pico-8 play session: hold ← + tap ❎

[t = 1 s] hold ← ~1s, tap ❎ ~2×
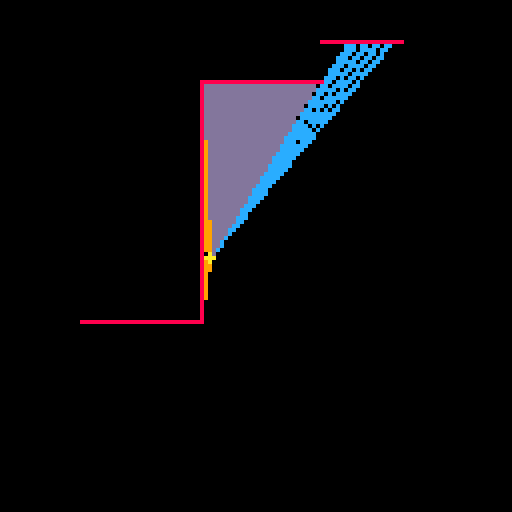
[t = 2 s] hold ← ~2s, tap ❎ ~4×
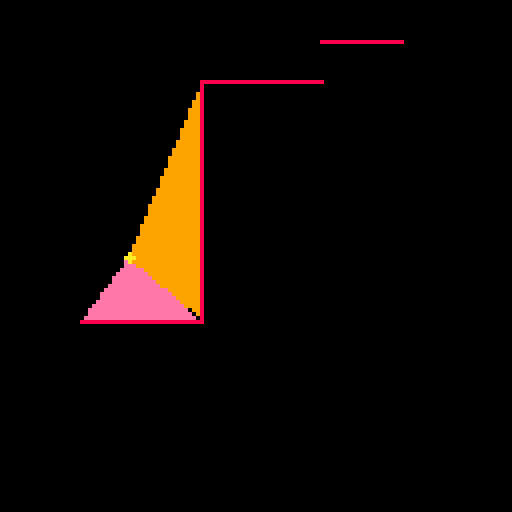
[t = 4 s] hold ← ~4s, tap ❎ ~7×
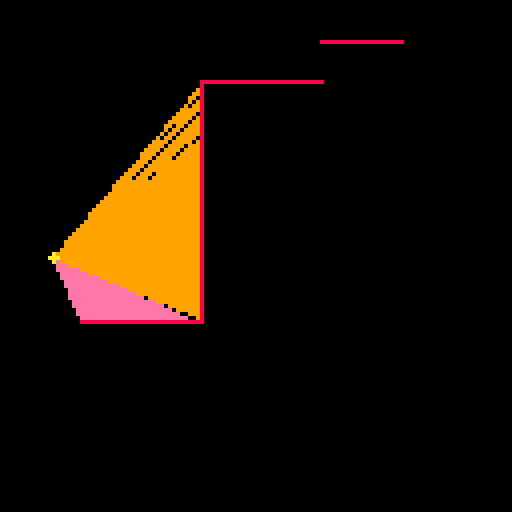
[t = 6 s] hold ← ~6s, tap ❎ ~10×
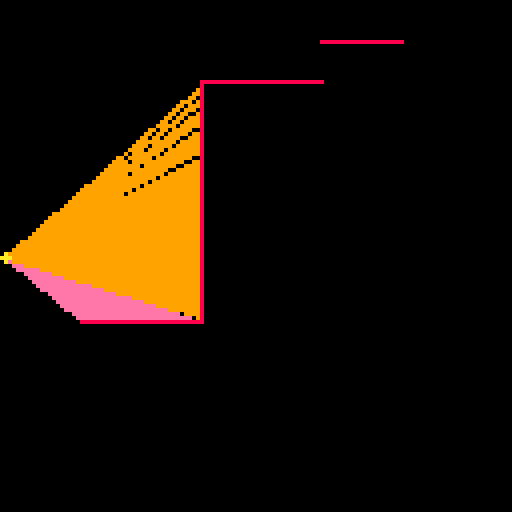
[t = 8 s] hold ← ~8s, tap ❎ ~14×
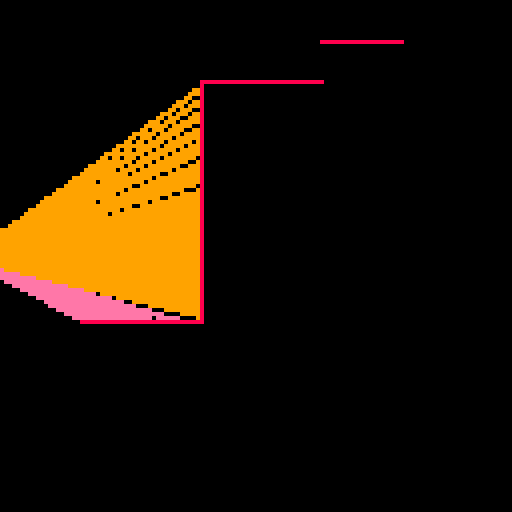

pico-8 cartridge
version 18
__lua__
function m_vector(x, y)
  local x = x - player.x
  local y = y - player.y
  local c = x^2 + y^2
  return abs(sqrt(c))
end


function collid_ray(wa_x, wa_y, wb_x, wb_y, c_x, c_y, vx, vy)
  den = (wa_x - wb_x) * (c_y - vy) - (wa_y - wb_y) * (c_x - vx)

  if not den then
    return nil, nil
  end

  t = ((wa_x - c_x) * (c_y - vy) - (wa_y - c_y) * (c_x - vx)) / den
  u = -((wa_x - wb_x) * (wa_y - c_y) - (wa_y - wb_y) * (wa_x - c_x)) / den

  if t > 0 and t < 1 and u > 0 then
    px = wa_x + t * (wb_x - wa_x)
    py = wa_y + t * (wb_y - wa_y)
    return px, py
  end
  return nil, nil
end


function _init()
  h = 64
  vectors = {}
  walls = {
    {wa_x=50, wa_y=20, wb_x=50, wb_y=80, c = 9},
    {wa_x=50, wa_y=20, wb_x=80, wb_y=20, c=13},
    {wa_x=80, wa_y=10, wb_x=100, wb_y=10, c=12},
    {wa_x=50,wa_y=80,wb_x=20, wb_y=80, c=14},
  }
  player = {x=64, y=64}

  for b=0,1,1/360 do
    x, y = cos(b)*h, sin(b)*h
    add(vectors, {x= x, y=y, bx=x+player.x, by=y+player.y, color=0})
  end
end


function _update()
  if(btn(0))then player.x-=1 end
  if(btn(1))then player.x+=1 end
  if(btn(2))then player.y-=1 end
  if(btn(3))then player.y+=1 end

  for vector in all(vectors) do
    closed_ray = 1000
    fc, fx, fy = 0, 0, 0
    for w in all(walls) do
       px, py = collid_ray(
          w.wa_x, w.wa_y, w.wb_x, w.wb_y, player.x,
          player.y, (vector.x+player.x), (vector.y+player.y)
       )
      if px or py then
        local m = m_vector(px, py)
        if m < closed_ray then
          closed_ray = m
          fx, fy, fc= px, py, w.c
       end
      end
    end
    vector.color = fc
    vector.bx = fx
    vector.by = fy
  end
end


function _draw()
  cls()
  rectfill(0, 0, 127, 127, 0)

  for vector in all(vectors) do
    line(player.x, player.y, vector.bx, vector.by, vector.color)
  end

  circfill(player.x, player.y, 1, 10)
  for wall in all(walls) do
    line(wall.wa_x, wall.wa_y, wall.wb_x, wall.wb_y, 8)
  end
end
__gfx__
00000000000000000000000000000000000000000000000000000000000000000000000000000000000000000000000000000000000000000000000000000000
00000000000000000000000000000000000000000000000000000000000000000000000000000000000000000000000000000000000000000000000000000000
00700700000000000000000000000000000000000000000000000000000000000000000000000000000000000000000000000000000000000000000000000000
00077000000000000000000000000000000000000000000000000000000000000000000000000000000000000000000000000000000000000000000000000000
00077000000000000000000000000000000000000000000000000000000000000000000000000000000000000000000000000000000000000000000000000000
00700700000000000000000000000000000000000000000000000000000000000000000000000000000000000000000000000000000000000000000000000000
